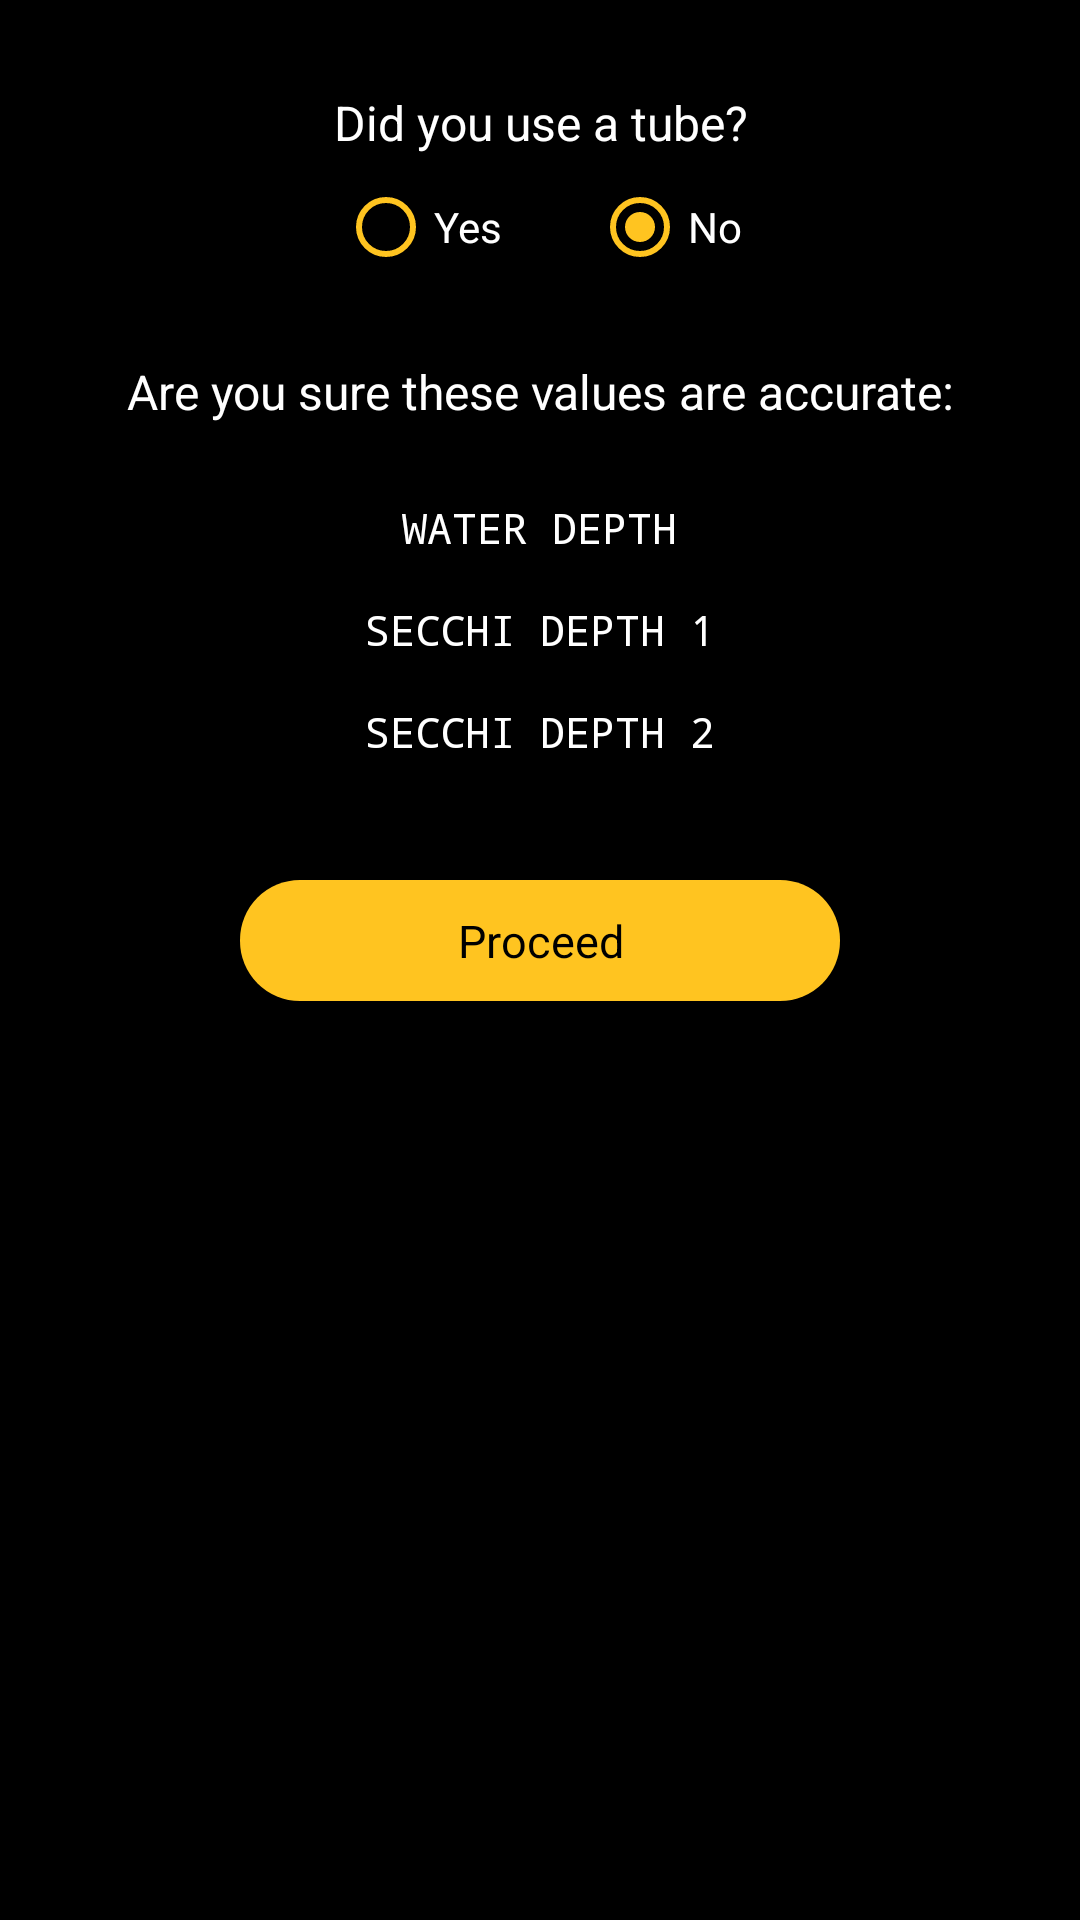

Produce the Android XML layout that renders to this screen, including the resource entries it uses.
<!-- AndroidManifest.xml: application theme Theme.WaterSurveyApp -->
<!-- res/layout/tube_test.xml -->
<?xml version="1.0" encoding="utf-8"?>
<LinearLayout xmlns:android="http://schemas.android.com/apk/res/android"
    android:id="@+id/popup"
    android:layout_width="300dp"
    android:layout_height="wrap_content"
    android:layout_centerInParent="true"
    android:background="@color/black"
    android:backgroundTint="@color/black"
    android:backgroundTintMode="src_over"
    android:orientation="vertical"
    android:paddingTop="20dp"
    android:paddingBottom="20dp">

    <TextView
        android:id="@+id/question"
        android:layout_width="match_parent"
        android:layout_height="wrap_content"
        android:gravity="center"
        android:paddingTop="10dp"
        android:text="Did you use a tube?"
        android:textColor="@android:color/white"
        android:textSize="16sp" />

    <RadioGroup
        android:id="@+id/tubeRadio"
        android:layout_width="match_parent"
        android:layout_height="wrap_content"
        android:gravity="center"
        android:orientation="horizontal">

        <RadioButton
            android:id="@+id/tubeT"
            android:layout_width="wrap_content"
            android:layout_height="wrap_content"
            android:buttonTint="@color/gold"
            android:checked="false"
            android:text="Yes"
            android:textColor="@android:color/white" />

        <RadioButton
            android:id="@+id/tubeF"
            android:layout_width="wrap_content"
            android:layout_height="wrap_content"
            android:layout_marginLeft="30dp"
            android:buttonTint="@color/gold"
            android:checked="true"
            android:text="No"
            android:textColor="@android:color/white" />

    </RadioGroup>

    <TextView
        android:id="@+id/variables"
        android:layout_width="match_parent"
        android:layout_height="wrap_content"
        android:layout_marginTop="20dp"
        android:gravity="center"
        android:paddingBottom="10dp"
        android:text="Are you sure these values are accurate:"
        android:textColor="@android:color/white"
        android:textSize="16sp" />

    <TextView
        android:id="@+id/tube_water"
        android:layout_width="wrap_content"
        android:layout_height="wrap_content"
        android:layout_gravity="center"
        android:layout_marginTop="15dp"
        android:fontFamily="monospace"
        android:text="Water Depth"
        android:textAlignment="center"
        android:textAllCaps="true"
        android:textColor="@color/white"
        android:textSize="14sp" />

    <TextView
        android:id="@+id/tube_sec1"
        android:layout_width="wrap_content"
        android:layout_height="wrap_content"
        android:layout_gravity="center"
        android:layout_marginTop="15dp"
        android:fontFamily="monospace"
        android:text="Secchi Depth 1"
        android:textAlignment="center"
        android:textAllCaps="true"
        android:textColor="@color/white"
        android:textSize="14sp" />

    <TextView
        android:id="@+id/tube_sec2"
        android:layout_width="wrap_content"
        android:layout_height="wrap_content"
        android:layout_gravity="center"
        android:layout_marginTop="15dp"
        android:fontFamily="monospace"
        android:text="Secchi Depth 2"
        android:textAlignment="center"
        android:textAllCaps="true"
        android:textColor="@color/white"
        android:textSize="14sp" />

    <TextView
        android:id="@+id/tube_proceed"
        android:layout_width="200dp"
        android:layout_height="wrap_content"
        android:layout_gravity="center"
        android:layout_marginTop="40dp"
        android:layout_marginBottom="10dp"
        android:background="@drawable/rounded"
        android:padding="10dp"
        android:text="Proceed"
        android:textAlignment="center"
        android:textColor="@color/black"
        android:textSize="15dp" />

</LinearLayout>
<!-- resources referenced by this layout -->
<resources>
  <color name="black">#FF000000</color>
  <color name="gold">#FFC420</color>
  <color name="white">#FFFFFFFF</color>
  <!-- drawable rounded (drawable) -->
  <?xml version="1.0" encoding="utf-8"?>
  <shape xmlns:android="http://schemas.android.com/apk/res/android"
          android:shape="rectangle">
          <corners android:radius="20dp"/>
          <solid android:color="@color/gold" />
  </shape>
  <style name="Theme.WaterSurveyApp" parent="Theme.MaterialComponents.Light.NoActionBar">
  
          <item name="colorPrimary">@color/black</item>
          <item name="colorPrimaryVariant">@color/black</item>
          <item name="colorOnPrimary">@color/white</item>
          
          <item name="colorSecondary">@color/black</item>
          <item name="colorSecondaryVariant">@color/black</item>
          <item name="colorOnSecondary">@color/white</item>
          
          <item name="android:statusBarColor" tools:targetApi="l">?attr/colorPrimaryVariant</item>
          
      </style>
</resources>
